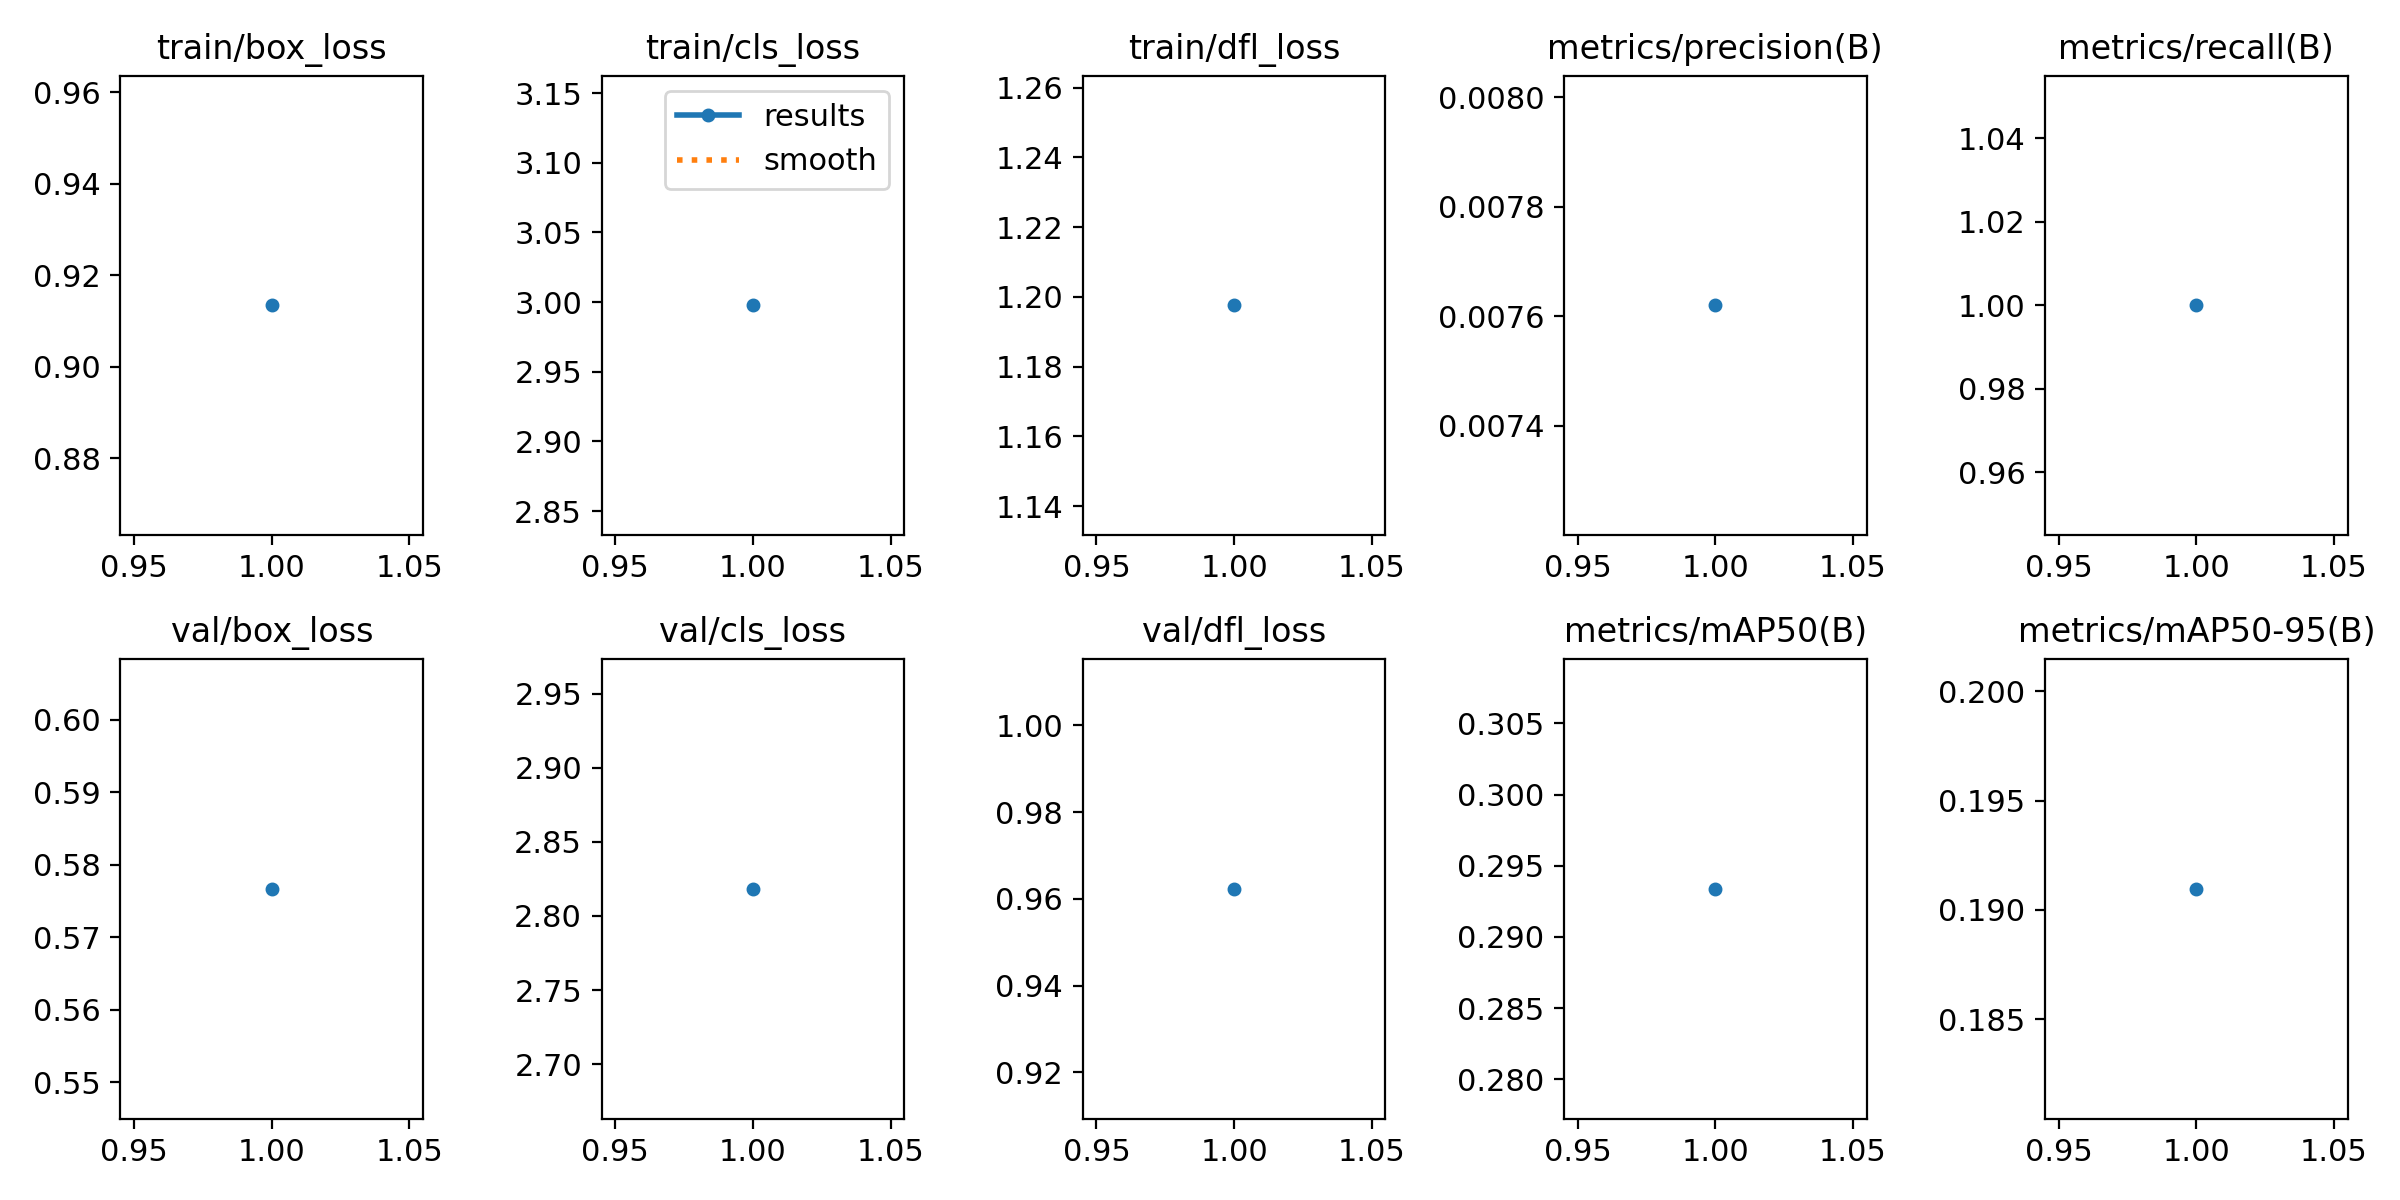

The table this chart was drawn from, first rows:
epoch, time, train/box_loss, train/cls_loss, train/dfl_loss, metrics/precision(B), metrics/recall(B), metrics/mAP50(B), metrics/mAP50-95(B), val/box_loss, val/cls_loss, val/dfl_loss, lr/pg0, lr/pg1, lr/pg2
1, 15.6, 0.9134, 2.998, 1.198, 0.00762, 1, 0.2934, 0.191, 0.5767, 2.818, 0.9623, 7.145e-05, 7.145e-05, 7.145e-05
